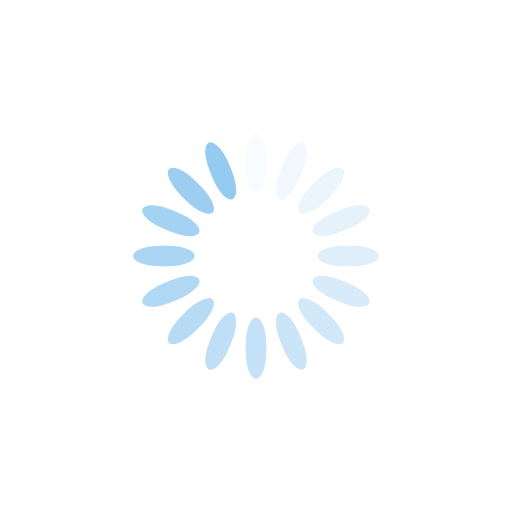
t = 0.00 s
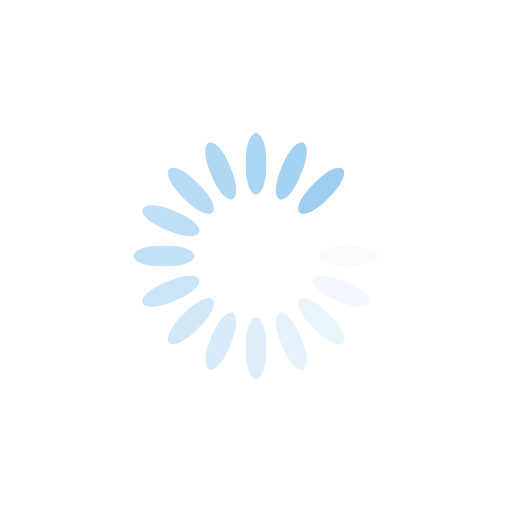
t = 0.45 s
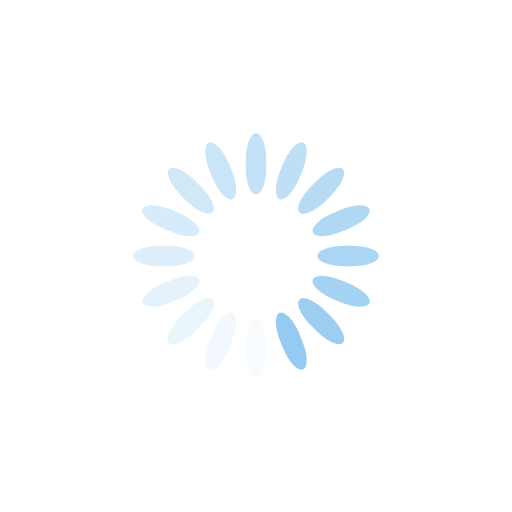
t = 0.89 s
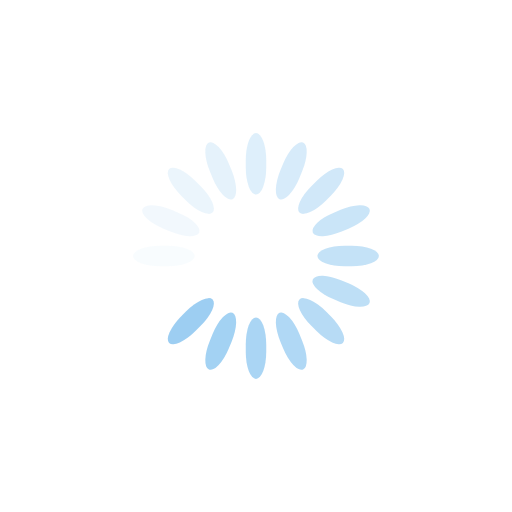
t = 1.34 s

The animated SVG that drew these frames (rendered in a browser with its animation timeline set to each time). Animation: 16 SMIL elements (animate=16); one cycle of 1.79 s, repeats indefinitely.

<?xml version="1.0" encoding="utf-8"?>
<svg xmlns="http://www.w3.org/2000/svg" xmlns:xlink="http://www.w3.org/1999/xlink" style="margin: auto; background: none; display: block; shape-rendering: auto;" width="147px" height="147px" viewBox="0 0 100 100" preserveAspectRatio="xMidYMid">
<g transform="rotate(0 50 50)">
  <rect x="48" y="26" rx="2" ry="5.28" width="4" height="12" fill="#96cbf1">
    <animate attributeName="opacity" values="1;0" keyTimes="0;1" dur="1.7857142857142856s" begin="-1.6741071428571428s" repeatCount="indefinite"></animate>
  </rect>
</g><g transform="rotate(22.5 50 50)">
  <rect x="48" y="26" rx="2" ry="5.28" width="4" height="12" fill="#96cbf1">
    <animate attributeName="opacity" values="1;0" keyTimes="0;1" dur="1.7857142857142856s" begin="-1.5624999999999998s" repeatCount="indefinite"></animate>
  </rect>
</g><g transform="rotate(45 50 50)">
  <rect x="48" y="26" rx="2" ry="5.28" width="4" height="12" fill="#96cbf1">
    <animate attributeName="opacity" values="1;0" keyTimes="0;1" dur="1.7857142857142856s" begin="-1.450892857142857s" repeatCount="indefinite"></animate>
  </rect>
</g><g transform="rotate(67.5 50 50)">
  <rect x="48" y="26" rx="2" ry="5.28" width="4" height="12" fill="#96cbf1">
    <animate attributeName="opacity" values="1;0" keyTimes="0;1" dur="1.7857142857142856s" begin="-1.3392857142857142s" repeatCount="indefinite"></animate>
  </rect>
</g><g transform="rotate(90 50 50)">
  <rect x="48" y="26" rx="2" ry="5.28" width="4" height="12" fill="#96cbf1">
    <animate attributeName="opacity" values="1;0" keyTimes="0;1" dur="1.7857142857142856s" begin="-1.2276785714285714s" repeatCount="indefinite"></animate>
  </rect>
</g><g transform="rotate(112.5 50 50)">
  <rect x="48" y="26" rx="2" ry="5.28" width="4" height="12" fill="#96cbf1">
    <animate attributeName="opacity" values="1;0" keyTimes="0;1" dur="1.7857142857142856s" begin="-1.1160714285714284s" repeatCount="indefinite"></animate>
  </rect>
</g><g transform="rotate(135 50 50)">
  <rect x="48" y="26" rx="2" ry="5.28" width="4" height="12" fill="#96cbf1">
    <animate attributeName="opacity" values="1;0" keyTimes="0;1" dur="1.7857142857142856s" begin="-1.0044642857142856s" repeatCount="indefinite"></animate>
  </rect>
</g><g transform="rotate(157.5 50 50)">
  <rect x="48" y="26" rx="2" ry="5.28" width="4" height="12" fill="#96cbf1">
    <animate attributeName="opacity" values="1;0" keyTimes="0;1" dur="1.7857142857142856s" begin="-0.8928571428571428s" repeatCount="indefinite"></animate>
  </rect>
</g><g transform="rotate(180 50 50)">
  <rect x="48" y="26" rx="2" ry="5.28" width="4" height="12" fill="#96cbf1">
    <animate attributeName="opacity" values="1;0" keyTimes="0;1" dur="1.7857142857142856s" begin="-0.7812499999999999s" repeatCount="indefinite"></animate>
  </rect>
</g><g transform="rotate(202.5 50 50)">
  <rect x="48" y="26" rx="2" ry="5.28" width="4" height="12" fill="#96cbf1">
    <animate attributeName="opacity" values="1;0" keyTimes="0;1" dur="1.7857142857142856s" begin="-0.6696428571428571s" repeatCount="indefinite"></animate>
  </rect>
</g><g transform="rotate(225 50 50)">
  <rect x="48" y="26" rx="2" ry="5.28" width="4" height="12" fill="#96cbf1">
    <animate attributeName="opacity" values="1;0" keyTimes="0;1" dur="1.7857142857142856s" begin="-0.5580357142857142s" repeatCount="indefinite"></animate>
  </rect>
</g><g transform="rotate(247.5 50 50)">
  <rect x="48" y="26" rx="2" ry="5.28" width="4" height="12" fill="#96cbf1">
    <animate attributeName="opacity" values="1;0" keyTimes="0;1" dur="1.7857142857142856s" begin="-0.4464285714285714s" repeatCount="indefinite"></animate>
  </rect>
</g><g transform="rotate(270 50 50)">
  <rect x="48" y="26" rx="2" ry="5.28" width="4" height="12" fill="#96cbf1">
    <animate attributeName="opacity" values="1;0" keyTimes="0;1" dur="1.7857142857142856s" begin="-0.33482142857142855s" repeatCount="indefinite"></animate>
  </rect>
</g><g transform="rotate(292.5 50 50)">
  <rect x="48" y="26" rx="2" ry="5.28" width="4" height="12" fill="#96cbf1">
    <animate attributeName="opacity" values="1;0" keyTimes="0;1" dur="1.7857142857142856s" begin="-0.2232142857142857s" repeatCount="indefinite"></animate>
  </rect>
</g><g transform="rotate(315 50 50)">
  <rect x="48" y="26" rx="2" ry="5.28" width="4" height="12" fill="#96cbf1">
    <animate attributeName="opacity" values="1;0" keyTimes="0;1" dur="1.7857142857142856s" begin="-0.11160714285714285s" repeatCount="indefinite"></animate>
  </rect>
</g><g transform="rotate(337.5 50 50)">
  <rect x="48" y="26" rx="2" ry="5.28" width="4" height="12" fill="#96cbf1">
    <animate attributeName="opacity" values="1;0" keyTimes="0;1" dur="1.7857142857142856s" begin="0s" repeatCount="indefinite"></animate>
  </rect>
</g>
<!-- [ldio] generated by https://loading.io/ --></svg>